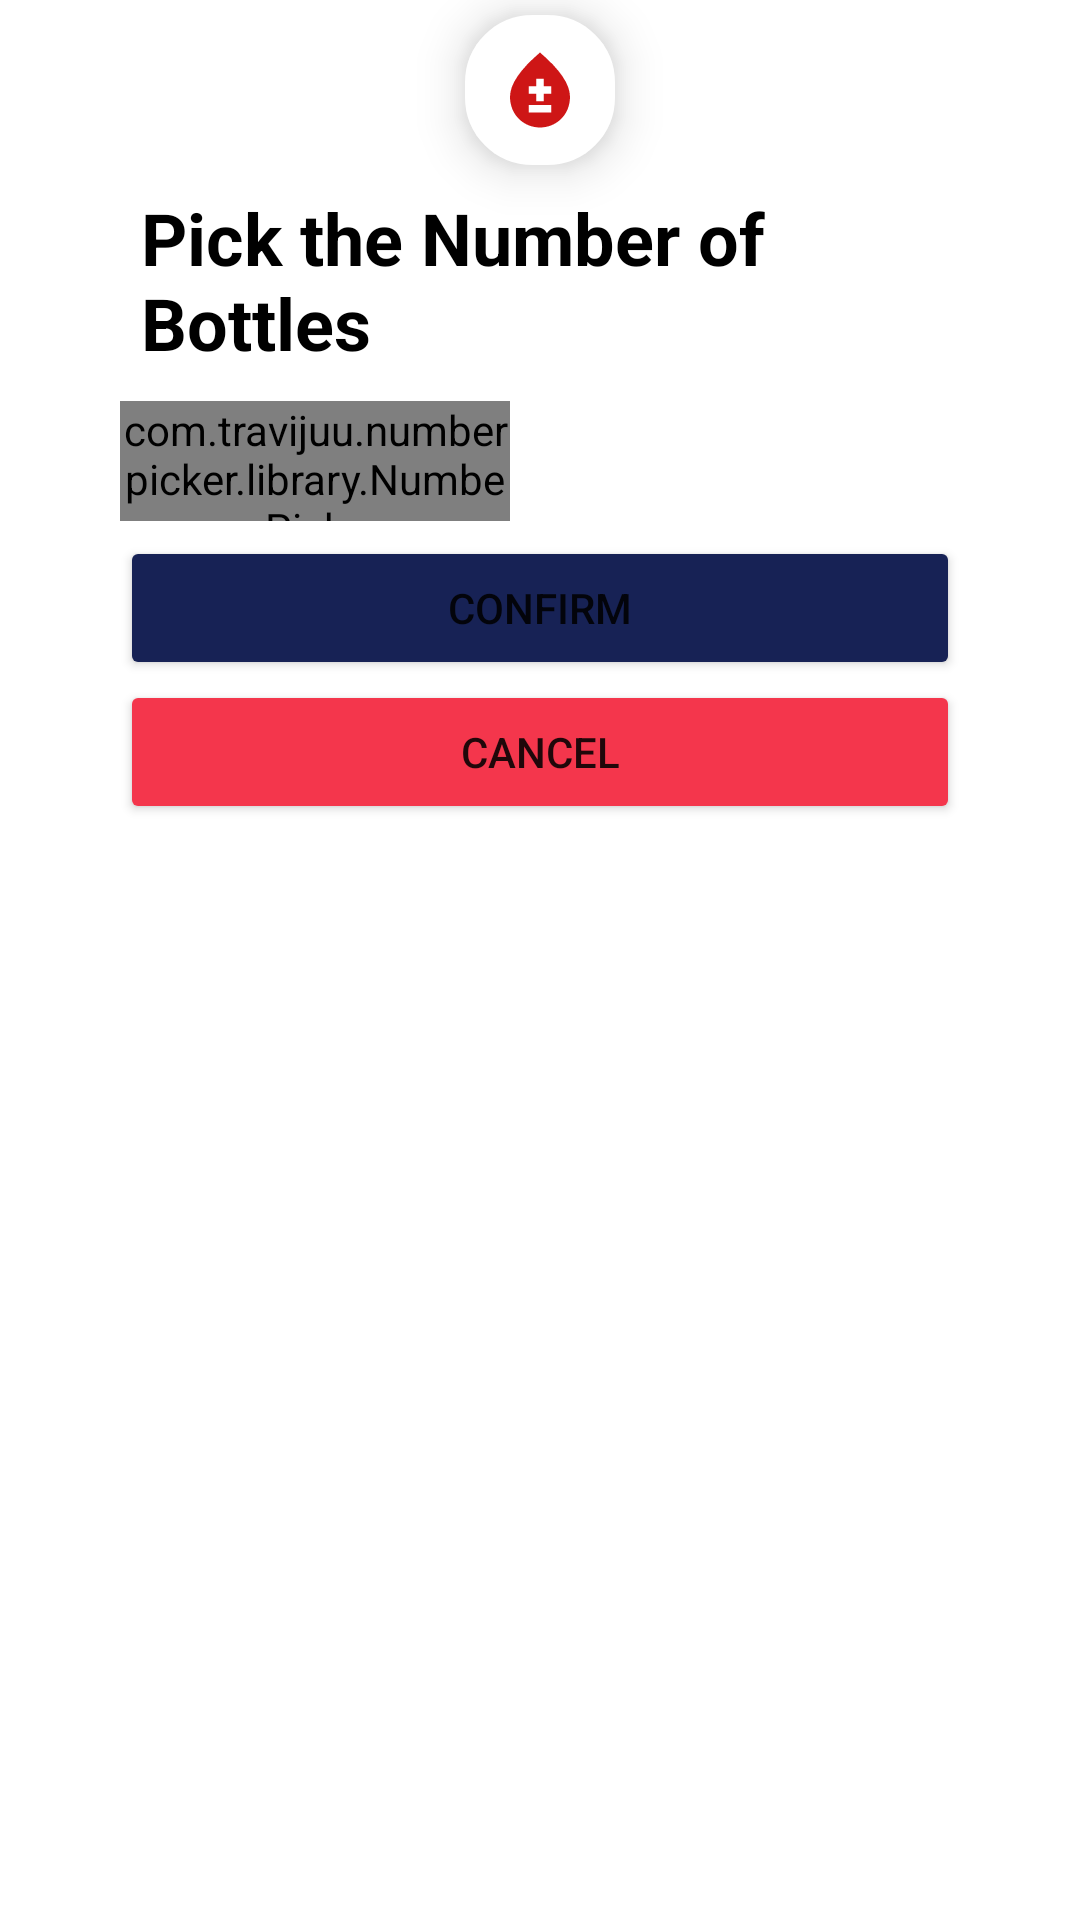

The Android layout XML behind this screen, and the referenced resources:
<!-- AndroidManifest.xml: application theme Theme.Drops -->
<!-- res/layout/bottle_dialog.xml -->
<?xml version="1.0" encoding="utf-8"?>
<androidx.constraintlayout.widget.ConstraintLayout xmlns:android="http://schemas.android.com/apk/res/android"
    xmlns:app="http://schemas.android.com/apk/res-auto"
    xmlns:tools="http://schemas.android.com/tools"
    xmlns:numberpicker="http://schemas.android.com/apk/res-auto"
    android:layout_width="match_parent"
    android:layout_height="match_parent">

    <LinearLayout
        android:id="@+id/linearLayout2"
        android:layout_width="match_parent"
        android:layout_height="wrap_content"
        android:background="@drawable/dialog_bg"
        android:layout_marginTop="28dp"
        android:layout_marginRight="20dp"
        android:layout_marginLeft="20dp"
        android:orientation="vertical"
        android:padding="20dp"
        app:layout_constraintTop_toTopOf="parent"
        tools:layout_editor_absoluteX="0dp">

        <TextView
            android:layout_width="match_parent"
            android:layout_height="wrap_content"
            android:layout_marginTop="15dp"
            android:text="Pick the Number of Bottles"
            android:textColor="@color/black"
            android:layout_marginLeft="7dp"
            android:textSize="24sp"
            android:textStyle="bold" />

        <com.travijuu.numberpicker.library.NumberPicker
            android:id="@+id/number_picker"
            android:layout_width="130dp"
            android:layout_height="40dp"
            android:layout_marginTop="10dp"
            numberpicker:min="1"
            numberpicker:focusable="false"/>

        <Button
            android:id="@+id/confirm_dntn_dialg_btn"
            android:layout_width="match_parent"
            android:layout_height="wrap_content"
            android:layout_gravity="center"
            android:layout_marginTop="5dp"
            android:text="confirm"
            android:backgroundTint="@color/nd2_prim"/>
        <Button
            android:id="@+id/cancel_dntn_dialg_btn"
            android:layout_width="match_parent"
            android:layout_height="wrap_content"
            android:layout_gravity="center"
            android:shadowRadius="20"
            android:text="Cancel"
            android:backgroundTint="@color/red"/>


    </LinearLayout>

    <ImageView
        android:layout_width="60dp"
        android:layout_height="60dp"
        android:background="@drawable/dialog_bg"
        android:elevation="10dp"
        android:padding="15dp"
        app:layout_constraintEnd_toEndOf="parent"
        app:layout_constraintStart_toStartOf="parent"
        app:layout_constraintTop_toTopOf="parent"
        android:src="@drawable/ic_baseline_bloodtype_24"/>

</androidx.constraintlayout.widget.ConstraintLayout>
<!-- resources referenced by this layout -->
<resources>
  <color name="black">#FF000000</color>
  <color name="nd2_prim">#172255</color>
  <color name="red">#F4364C</color>
  <!-- drawable dialog_bg (drawable) -->
  <?xml version="1.0" encoding="utf-8"?>
  <inset xmlns:android="http://schemas.android.com/apk/res/android"
      android:insetLeft="5dp"
      android:insetRight="5dp"
      android:insetBottom="5dp"
      android:insetTop="5dp">
  
      <shape android:shape="rectangle">
          <corners android:radius="20dp"/>
          <solid android:color="@color/white"/>
          <stroke android:width="5dp"
              android:color="@color/white"/>
      </shape>
  
  </inset>
  <!-- drawable ic_baseline_bloodtype_24 (drawable) -->
  <vector android:height="24dp" android:tint="#CE1616"
      android:viewportHeight="24" android:viewportWidth="24"
      android:width="24dp" xmlns:android="http://schemas.android.com/apk/res/android">
      <path android:fillColor="@android:color/white" android:pathData="M12,2c-5.33,4.55 -8,8.48 -8,11.8c0,4.98 3.8,8.2 8,8.2s8,-3.22 8,-8.2C20,10.48 17.33,6.55 12,2zM15,18H9v-2h6V18zM15,13h-2v2h-2v-2H9v-2h2V9h2v2h2V13z"/>
  </vector>
  <style name="Theme.Drops" parent="Theme.MaterialComponents.DayNight.NoActionBar">
          
          <item name="colorPrimary">@color/nd2_prim</item>
          <item name="colorPrimaryVariant">@color/prim</item>
          <item name="colorOnPrimary">@color/white</item>
          
          <item name="colorSecondary">@color/teal_200</item>
          <item name="colorSecondaryVariant">@color/teal_700</item>
          <item name="colorOnSecondary">@color/black</item>
          
          <item name="android:statusBarColor" tools:targetApi="l">?attr/colorPrimaryVariant</item>
          
      </style>
  <color name="white">#FFFFFFFF</color>
  <color name="prim">#E26864</color>
  <color name="teal_200">#FF03DAC5</color>
  <color name="teal_700">#FF018786</color>
</resources>
